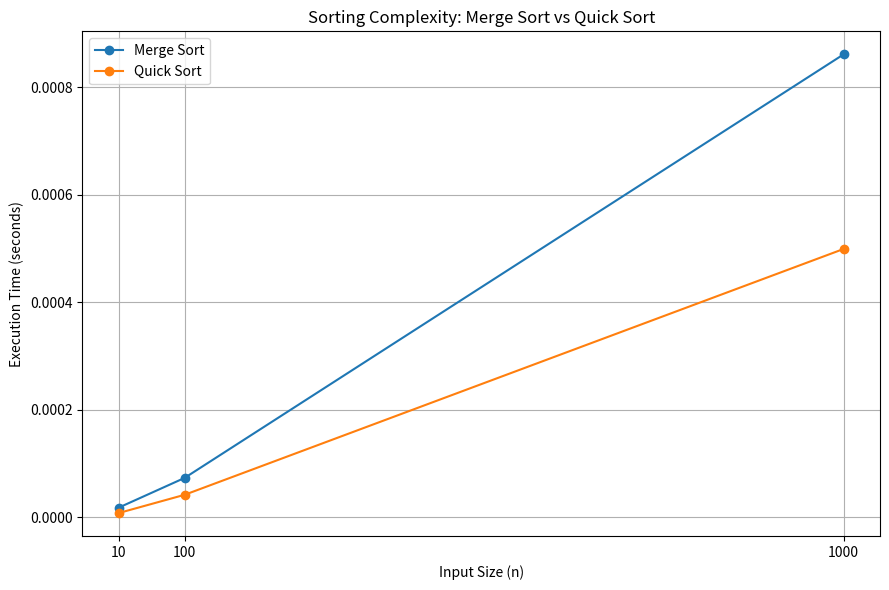

This chart was generated by the following Python code:
import random
import time
import matplotlib.pyplot as plt


# -----------------------------
# Merge Sort
# -----------------------------
def merge_sort(arr):
    if len(arr) <= 1:
        return arr

    mid = len(arr) // 2

    left = merge_sort(arr[:mid])
    right = merge_sort(arr[mid:])

    return merge(left, right)


def merge(left, right):
    result = []
    i = 0
    j = 0

    while i < len(left) and j < len(right):

        if left[i] <= right[j]:
            result.append(left[i])
            i += 1
        else:
            result.append(right[j])
            j += 1

    result.extend(left[i:])
    result.extend(right[j:])

    return result


# -----------------------------
# Quick Sort
# -----------------------------
def quick_sort(arr):
    if len(arr) <= 1:
        return arr

    pivot = arr[-1]

    left = []
    right = []

    for x in arr[:-1]:
        if x <= pivot:
            left.append(x)
        else:
            right.append(x)

    return quick_sort(left) + [pivot] + quick_sort(right)


# -----------------------------
# Measure Execution Time
# -----------------------------
def measure_time(sort_function, data):

    start = time.perf_counter()

    sort_function(data.copy())

    end = time.perf_counter()

    return end - start


# -----------------------------
# Main Program
# -----------------------------
def main():

    input_sizes = [10, 100, 1000]

    merge_times = []
    quick_times = []

    print("Sorting Complexity Comparison")
    print("--------------------------------")

    for n in input_sizes:

        data = [random.randint(1, 10000) for _ in range(n)]

        merge_time = measure_time(merge_sort, data)
        quick_time = measure_time(quick_sort, data)

        merge_times.append(merge_time)
        quick_times.append(quick_time)

        print(f"n = {n}")
        print(f"Merge Sort Time : {merge_time:.8f} seconds")
        print(f"Quick Sort Time : {quick_time:.8f} seconds")
        print()

    # -----------------------------
    # Create Visualization
    # -----------------------------
    plt.figure(figsize=(9, 6))

    plt.plot(
        input_sizes,
        merge_times,
        marker="o",
        label="Merge Sort"
    )

    plt.plot(
        input_sizes,
        quick_times,
        marker="o",
        label="Quick Sort"
    )

    plt.xlabel("Input Size (n)")
    plt.ylabel("Execution Time (seconds)")

    plt.title("Sorting Complexity: Merge Sort vs Quick Sort")

    plt.xticks(input_sizes)

    plt.grid(True)

    plt.legend()

    plt.tight_layout()

    # Save graph
    plt.savefig("Visualization.png", dpi=300)

    plt.show()

    print("Visualization saved as Visualization.png")


# Run program
if __name__ == "__main__":
    main()
